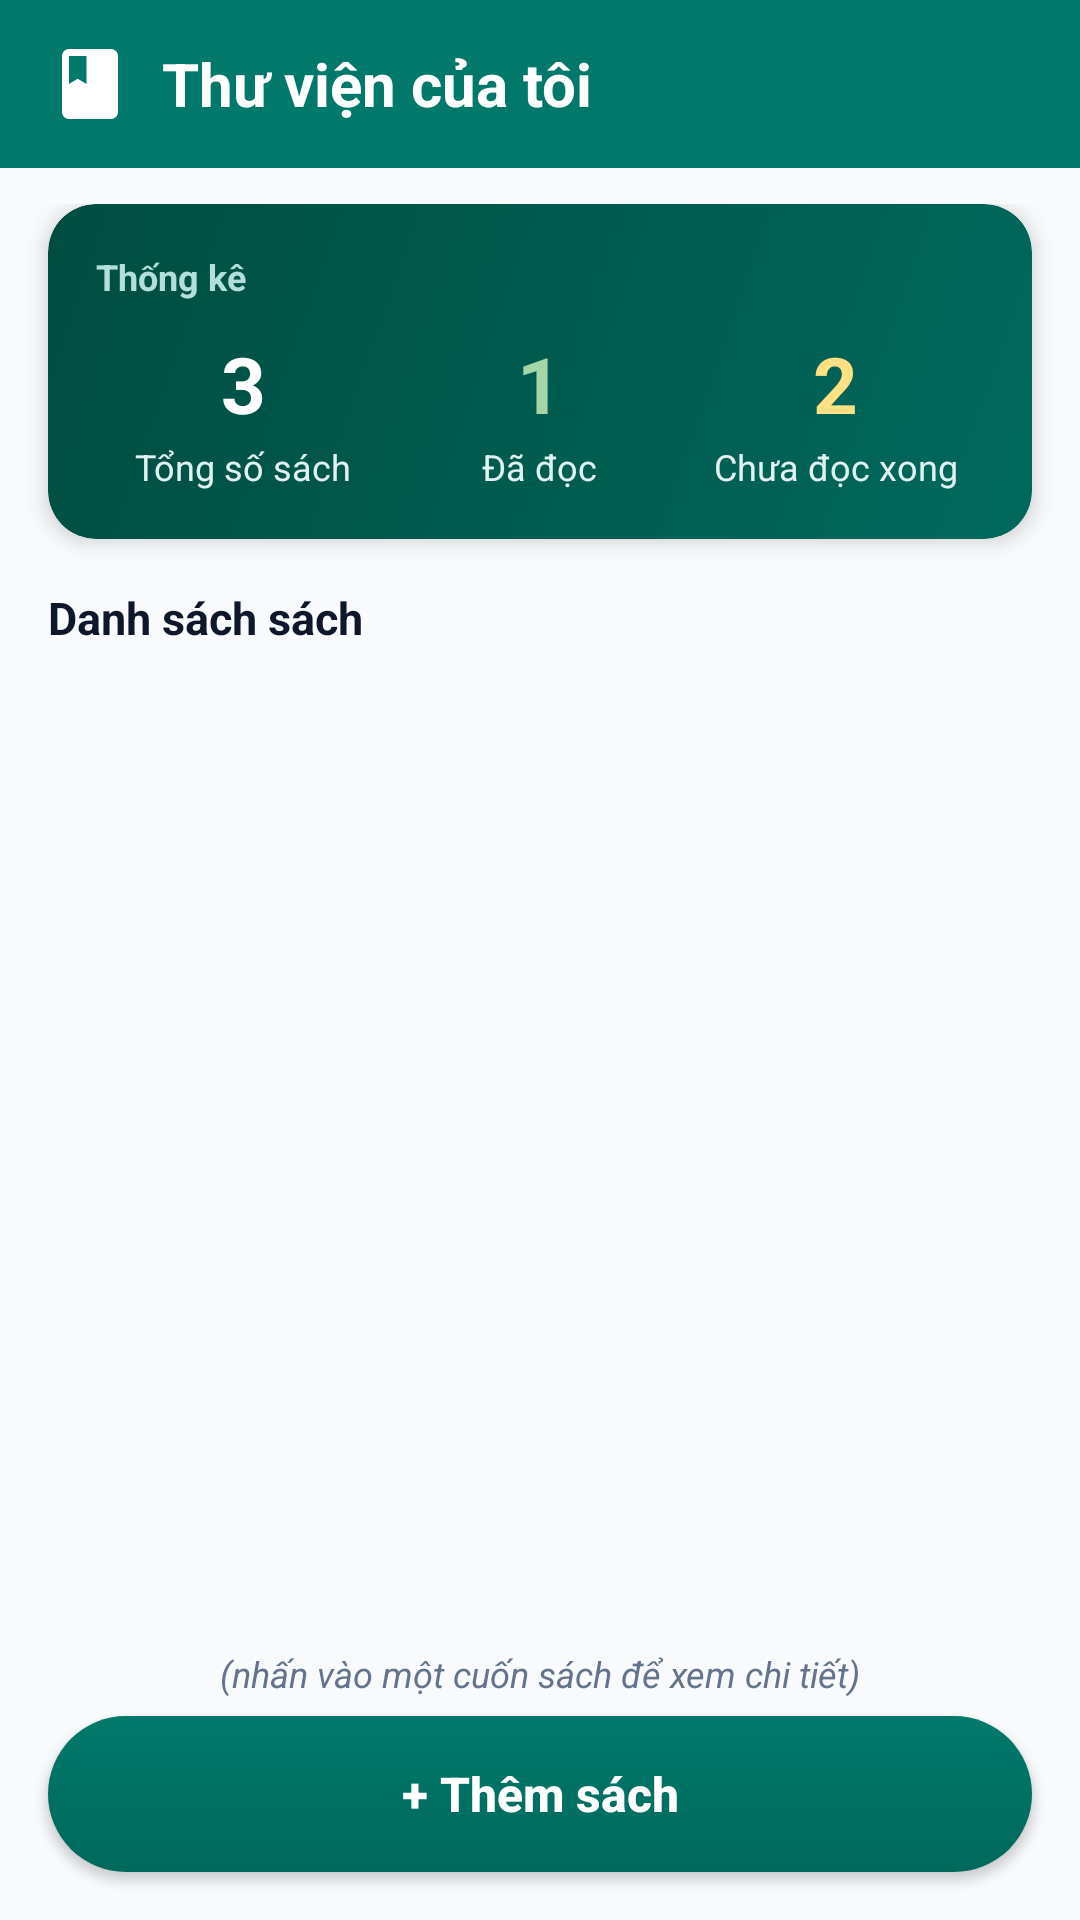

Layout XML and referenced resources for this Android screen:
<!-- AndroidManifest.xml: application theme Theme.BaiThucHanhSo2 -->
<!-- res/layout/activity_main.xml -->
<?xml version="1.0" encoding="utf-8"?>
<LinearLayout xmlns:android="http://schemas.android.com/apk/res/android"
    xmlns:app="http://schemas.android.com/apk/res-auto"
    android:layout_width="match_parent"
    android:layout_height="match_parent"
    android:background="@color/primary_teal"
    android:fitsSystemWindows="true"
    android:orientation="vertical">

    
    <LinearLayout
        android:layout_width="match_parent"
        android:layout_height="56dp"
        android:background="@color/primary_teal"
        android:gravity="center_vertical"
        android:paddingHorizontal="16dp">

        <ImageView
            android:layout_width="28dp"
            android:layout_height="28dp"
            android:contentDescription="Library Icon"
            android:src="@drawable/ic_book"
            app:tint="@color/white" />

        <TextView
            android:layout_width="wrap_content"
            android:layout_height="wrap_content"
            android:layout_marginStart="10dp"
            android:text="@string/main_title"
            android:textColor="@color/white"
            android:textSize="20sp"
            android:textStyle="bold" />
    </LinearLayout>

    <LinearLayout
        android:layout_width="match_parent"
        android:layout_height="match_parent"
        android:background="@color/bg_light"
        android:orientation="vertical">

        <LinearLayout
            android:layout_width="match_parent"
            android:layout_height="0dp"
            android:layout_weight="1"
            android:orientation="vertical"
            android:paddingTop="12dp">

            
            <androidx.cardview.widget.CardView
                android:layout_width="match_parent"
                android:layout_height="wrap_content"
                android:layout_marginHorizontal="16dp"
                app:cardCornerRadius="16dp"
                app:cardElevation="4dp">

                <LinearLayout
                    android:layout_width="match_parent"
                    android:layout_height="wrap_content"
                    android:background="@drawable/bg_stat_card"
                    android:orientation="vertical"
                    android:padding="16dp">

                    <TextView
                        android:layout_width="wrap_content"
                        android:layout_height="wrap_content"
                        android:text="@string/stat_title"
                        android:textColor="#B2DFDB"
                        android:textSize="12sp"
                        android:textStyle="bold" />

                    <LinearLayout
                        android:layout_width="match_parent"
                        android:layout_height="wrap_content"
                        android:layout_marginTop="10dp"
                        android:baselineAligned="false"
                        android:orientation="horizontal">

                        
                        <LinearLayout
                            android:layout_width="0dp"
                            android:layout_height="wrap_content"
                            android:layout_weight="1"
                            android:gravity="center"
                            android:orientation="vertical">

                            <TextView
                                android:id="@+id/tvStatTotal"
                                android:layout_width="wrap_content"
                                android:layout_height="wrap_content"
                                android:text="3"
                                android:textColor="@color/white"
                                android:textSize="26sp"
                                android:textStyle="bold" />

                            <TextView
                                android:layout_width="wrap_content"
                                android:layout_height="wrap_content"
                                android:layout_marginTop="2dp"
                                android:text="@string/stat_total"
                                android:textColor="#E0F2F1"
                                android:textSize="12sp" />
                        </LinearLayout>

                        
                        <LinearLayout
                            android:layout_width="0dp"
                            android:layout_height="wrap_content"
                            android:layout_weight="1"
                            android:gravity="center"
                            android:orientation="vertical">

                            <TextView
                                android:id="@+id/tvStatRead"
                                android:layout_width="wrap_content"
                                android:layout_height="wrap_content"
                                android:text="1"
                                android:textColor="#A5D6A7"
                                android:textSize="26sp"
                                android:textStyle="bold" />

                            <TextView
                                android:layout_width="wrap_content"
                                android:layout_height="wrap_content"
                                android:layout_marginTop="2dp"
                                android:text="@string/stat_read"
                                android:textColor="#E0F2F1"
                                android:textSize="12sp" />
                        </LinearLayout>

                        
                        <LinearLayout
                            android:layout_width="0dp"
                            android:layout_height="wrap_content"
                            android:layout_weight="1"
                            android:gravity="center"
                            android:orientation="vertical">

                            <TextView
                                android:id="@+id/tvStatUnread"
                                android:layout_width="wrap_content"
                                android:layout_height="wrap_content"
                                android:text="2"
                                android:textColor="#FFE082"
                                android:textSize="26sp"
                                android:textStyle="bold" />

                            <TextView
                                android:layout_width="wrap_content"
                                android:layout_height="wrap_content"
                                android:layout_marginTop="2dp"
                                android:text="@string/stat_unread"
                                android:textColor="#E0F2F1"
                                android:textSize="12sp" />
                        </LinearLayout>

                    </LinearLayout>
                </LinearLayout>
            </androidx.cardview.widget.CardView>

            
            <TextView
                android:layout_width="match_parent"
                android:layout_height="wrap_content"
                android:layout_marginHorizontal="16dp"
                android:layout_marginTop="16dp"
                android:layout_marginBottom="6dp"
                android:text="@string/section_book_list"
                android:textColor="@color/text_primary"
                android:textSize="15sp"
                android:textStyle="bold" />

            
            <androidx.recyclerview.widget.RecyclerView
                android:id="@+id/rvBooks"
                android:layout_width="match_parent"
                android:layout_height="0dp"
                android:layout_weight="1"
                android:clipToPadding="false"
                android:paddingBottom="8dp" />

            
            <TextView
                android:layout_width="match_parent"
                android:layout_height="wrap_content"
                android:gravity="center"
                android:paddingVertical="6dp"
                android:text="@string/hint_click_book"
                android:textColor="@color/text_secondary"
                android:textSize="12sp"
                android:textStyle="italic" />

        </LinearLayout>

        
        <Button
            android:id="@+id/btnAddBook"
            android:layout_width="match_parent"
            android:layout_height="52dp"
            android:layout_marginHorizontal="16dp"
            android:layout_marginBottom="16dp"
            android:background="@drawable/bg_btn_teal"
            android:elevation="4dp"
            android:text="@string/btn_add_book"
            android:textAllCaps="false"
            android:textColor="@color/white"
            android:textSize="16sp"
            android:textStyle="bold"
            app:backgroundTint="@null" />

    </LinearLayout>

</LinearLayout>
<!-- resources referenced by this layout -->
<resources>
  <color name="bg_light">#F8FAFC</color>
  <color name="primary_teal">#00796B</color>
  <color name="text_primary">#0F172A</color>
  <color name="text_secondary">#64748B</color>
  <color name="white">#FFFFFF</color>
  <!-- drawable bg_btn_teal (drawable) -->
  <?xml version="1.0" encoding="utf-8"?>
  <shape xmlns:android="http://schemas.android.com/apk/res/android">
      <gradient
          android:angle="270"
          android:endColor="#00695C"
          android:startColor="#00796B" />
      <corners android:radius="28dp" />
  </shape>
  <!-- drawable bg_stat_card (drawable) -->
  <?xml version="1.0" encoding="utf-8"?>
  <shape xmlns:android="http://schemas.android.com/apk/res/android">
      <gradient
          android:angle="135"
          android:endColor="#004D40"
          android:startColor="#00695C" />
      <corners android:radius="16dp" />
  </shape>
  <!-- drawable ic_book (drawable) -->
  <?xml version="1.0" encoding="utf-8"?>
  <vector xmlns:android="http://schemas.android.com/apk/res/android"
      android:width="24dp"
      android:height="24dp"
      android:viewportWidth="24"
      android:viewportHeight="24">
      <path
          android:fillColor="#00796B"
          android:pathData="M18,2H6C4.9,2 4,2.9 4,4v16c0,1.1 0.9,2 2,2h12c1.1,0 2,-0.9 2,-2V4C20,2.9 19.1,2 18,2zM6,4h5v8l-2.5,-1.5L6,12V4z" />
  </vector>
  <string name="btn_add_book">+ Thêm sách</string>
  <string name="hint_click_book">(nhấn vào một cuốn sách để xem chi tiết)</string>
  <string name="main_title">Thư viện của tôi</string>
  <string name="section_book_list">Danh sách sách</string>
  <string name="stat_read">Đã đọc</string>
  <string name="stat_title">Thống kê</string>
  <string name="stat_total">Tổng số sách</string>
  <string name="stat_unread">Chưa đọc xong</string>
  <style name="Theme.BaiThucHanhSo2" parent="Theme.MaterialComponents.DayNight.NoActionBar">
          <item name="colorPrimary">@color/primary_teal</item>
          <item name="colorPrimaryVariant">@color/primary_teal_dark</item>
          <item name="colorOnPrimary">@color/white</item>
          <item name="colorSecondary">@color/orange_status</item>
          <item name="colorSecondaryVariant">@color/orange_status</item>
          <item name="colorOnSecondary">@color/white</item>
          <item name="android:statusBarColor">@color/primary_teal_dark</item>
          <item name="android:windowBackground">@color/bg_light</item>
      </style>
  <color name="primary_teal_dark">#004D40</color>
  <color name="orange_status">#E65100</color>
</resources>
